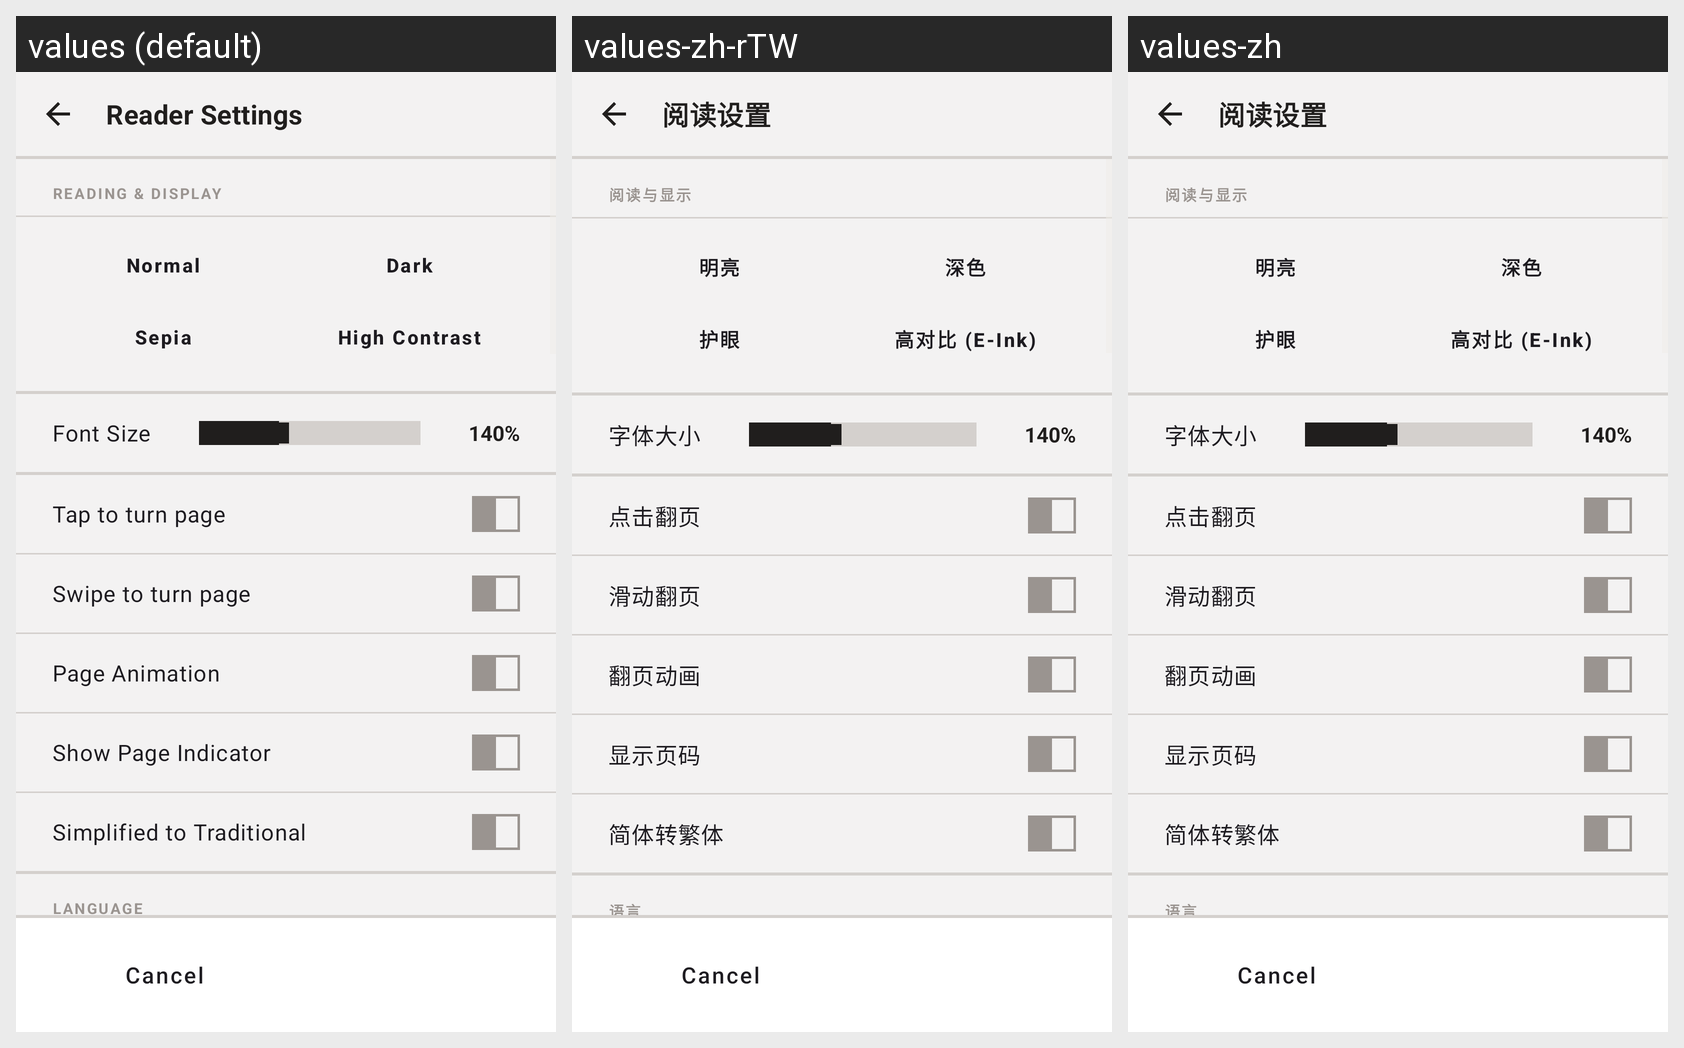

This grid shows one Android layout under several languages. Give, for every string resource on the screen, its name, the default text and each shown locale's text.
Android screen res/layout/activity_reader_settings.xml rendered under 3 locales, left to right: values (default), values-zh-rTW, values-zh. Device: Nexus 5 (rendered at 1080×1920; each locale shown at half size, 540×960, under a caption strip naming it); theme AppTheme.ReaderSettings.
Strings drawn on this screen, with the default value and each locale's value (text and hints the layout hard-codes, and strings that could not be matched under every locale, appear in the picture but are not listed):

reader_settings_theme_normal
  values: Normal
  values-zh-rTW: 明亮
  values-zh: 明亮

reader_settings_theme_dark
  values: Dark
  values-zh-rTW: 深色
  values-zh: 深色
